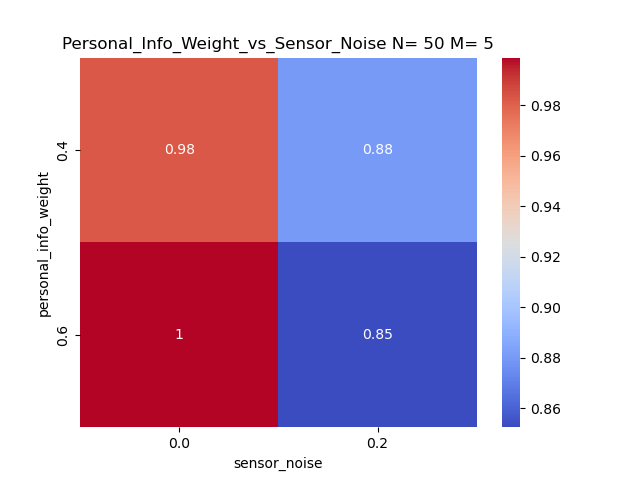

Data behind this chart, as committed beside it:
personal_info_weight, 0.0, 0.2
0.4, 0.9828, 0.8804
0.6, 0.9988, 0.8526
